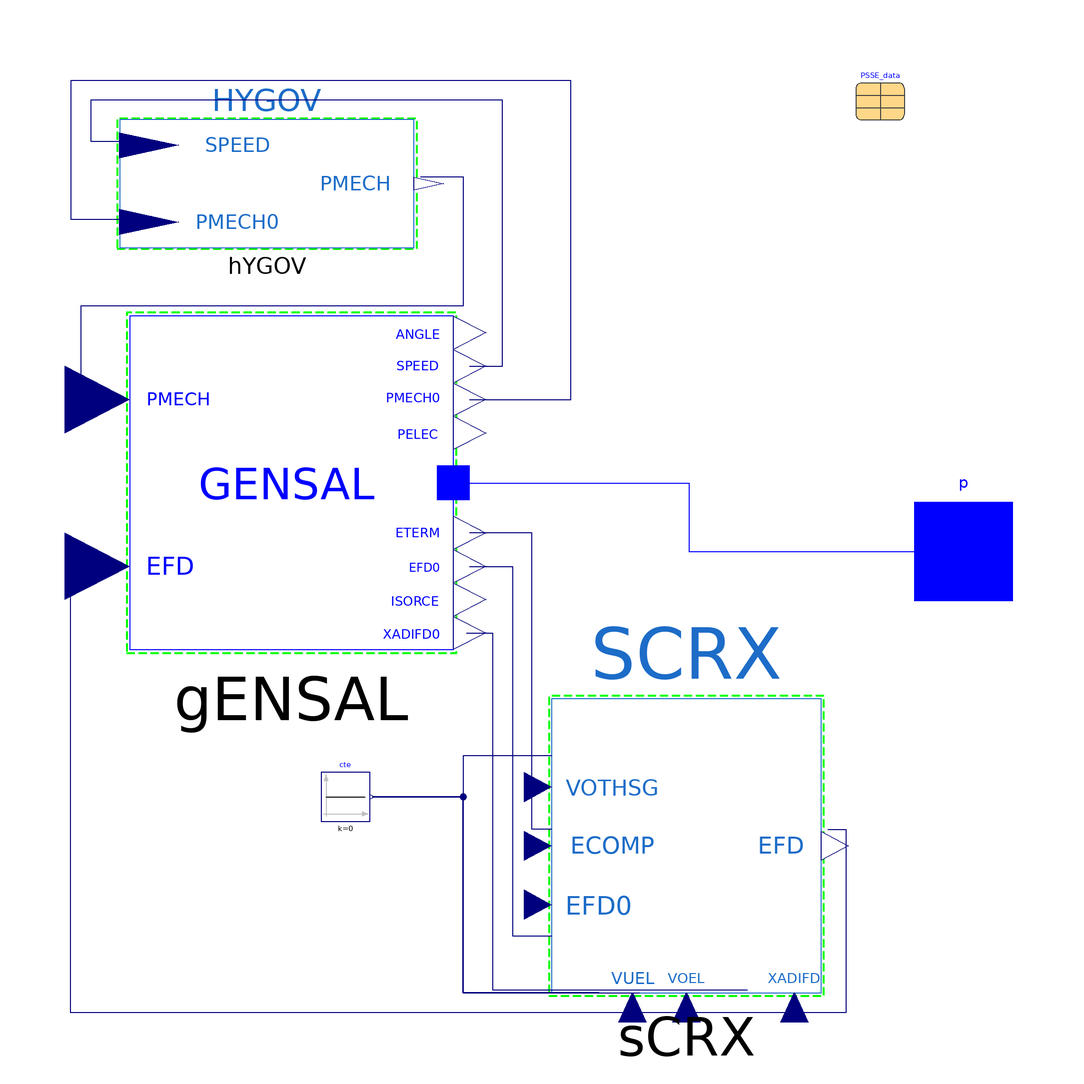

Above is the diagram view of the following Modelica model: its components placed by their Placement annotations and its connect equations drawn as lines.

model Gen2_bus_3249 "Configuration of synchronous generator with regulators: GENSAL, HYGOV, SCRX;
          Nordic 44 model: Buses 3245, 3249, 5600"

      OpenIPSL.Electrical.Machines.PSSE.GENSAL gENSAL(
        Tppd0=0.06 "T''do (> 0)",
        Tppq0=0.1 "T''qo (> 0)",
        D=0 "Speed Damping",
        Tpd0=10.13,
        H=4.543,
        Xd=1.036,
        Xq=0.63,
        Xpd=0.28,
        Xppd=0.21,
        Xppq=0.21,
        Xl=0.11538,
        V_b=420,
        V_0=PSSE_data.voltages.V3249,
        angle_0=PSSE_data.voltages.A3249,
        P_0=PSSE_data.powers.P3249,
        Q_0=PSSE_data.powers.Q3249,
        M_b=1357,
        S10=0.10239,
        S12=0.2742,
        R_a=0) annotation (Placement(transformation(extent={{-60,-20},{6,48}})));
      OpenIPSL.Electrical.Controls.PSSE.TG.HYGOV hYGOV(
        R=0.06 "Permanent droop, p.u",
        r=0.4 "Temporary droop, p.u",
        VELM=0.1 "Gate open/close velosiy limit, p.u/sec",
        T_r=5,
        T_f=0.05,
        T_g=0.2,
        G_MAX=1,
        G_MIN=0,
        T_w=1,
        A_t=1.1,
        D_turb=0.5,
        q_NL=0.1)
        annotation (Placement(transformation(extent={{-62,62},{-2,88}})));
      OpenIPSL.Electrical.Controls.PSSE.ES.SCRX sCRX(
        K=31,
        T_AT_B=0.25385,
        T_B=13,
        T_E=0.05,
        E_MIN=0,
        E_MAX=4,
        r_cr_fd=0,
        C_SWITCH=true)
        annotation (Placement(transformation(extent={{26,-90},{81,-30}})));
      Modelica.Blocks.Sources.Constant cte(k=0)
        annotation (Placement(transformation(extent={{-21,-55},{-11,-45}})));
      OpenIPSL.Interfaces.PwPin p annotation (Placement(transformation(extent={{100,-10},{120,10}}), iconTransformation(extent={{100,
                -10},{120,10}})));
      Original.Data.PSSE_data_Original_case PSSE_data
        annotation (Placement(transformation(extent={{88,88},{98,98}})));
    equation
      connect(cte.y, sCRX.VOEL) annotation (Line(points={{-10.5,-50},{8,-50},{8,-90},{43.875,-90}},
                                       color={0,0,127}));
      connect(sCRX.VOTHSG, cte.y) annotation (Line(points={{26,-41.6667},{8,-41.6667},{8,-50},{-10.5,-50}},
                                    color={0,0,127}));
      connect(gENSAL.XADIFD, sCRX.XADIFD) annotation (Line(points={{8.64,-16.6},{14,-16.6},{14,-89.3333},{65.875,-89.3333}},
                                                      color={0,0,127}));
      connect(gENSAL.EFD0, sCRX.EFD0) annotation (Line(points={{9.3,-3},{18,-3},{18,-78.3333},{26,-78.3333}},
                                                 color={0,0,127}));
      connect(sCRX.EFD, gENSAL.EFD) annotation (Line(points={{82.375,-56.6667},{86,-56.6667},{86,-94},{-72,-94},{-72,-3},{-66.6,-3}},
                                                                  color={0,0,
              127}));
      connect(hYGOV.PMECH, gENSAL.PMECH) annotation (Line(points={{-0.75,76.4444},{8,76.4444},{8,50},{-70,50},{-70,31},{-66.6,31}},
                                                         color={0,0,127}));
      connect(gENSAL.SPEED, hYGOV.SPEED) annotation (Line(points={{9.3,37.8},{16,37.8},{16,92},{-68,92},{-68,83.6667},{-59.5,83.6667}},
                                                                   color={0,0,
              127}));
      connect(gENSAL.PMECH0, hYGOV.PMECH0) annotation (Line(points={{9.3,31},{30,31},{30,96},{-72,96},{-72,67.7778},{-59.5,67.7778}},
                                                                   color={0,0,
              127}));
      connect(gENSAL.p, p) annotation (Line(points={{6,14},{54,14},{54,0},{110,0}},
                       color={0,0,255}));
      connect(sCRX.VUEL, cte.y) annotation (Line(points={{35.625,-90},{8,-90},{8,-50},{-10.5,-50}},
                                    color={0,0,127}));
      connect(sCRX.ECOMP, gENSAL.ETERM) annotation (Line(points={{26,-56.6667},{22,-56.6667},{22,3.8},{9.3,3.8}},
                                             color={0,0,127}));
      annotation (
        Icon(coordinateSystem(preserveAspectRatio=false, extent={{-100,-100},{
                100,100}}), graphics={Ellipse(extent={{-100,-100},{101,100}},
              lineColor={0,0,255}),Line(
                  points={{-76,-26},{-28,52},{27,-52},{74,23}},
                  color={0,0,255},
                  smooth=Smooth.Bezier)}));
    end Gen2_bus_3249;